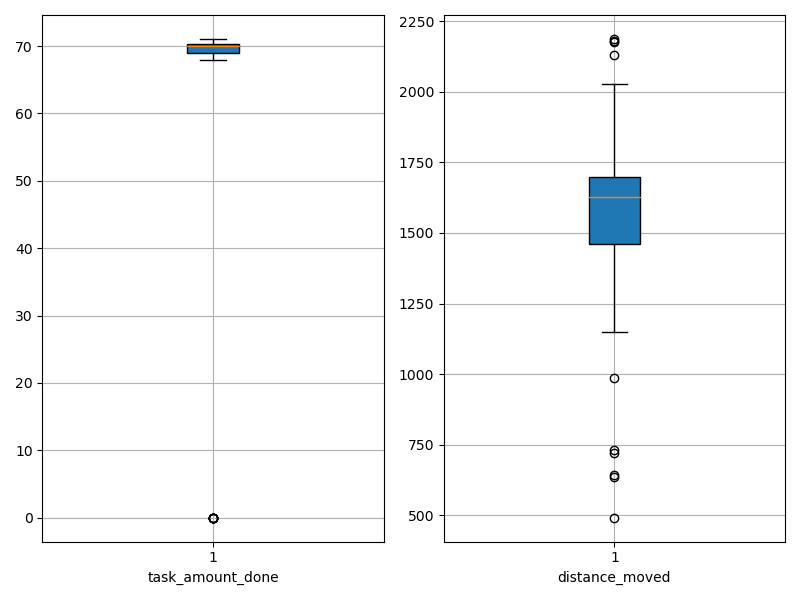

The data file committed next to this chart (first rows):
agent_id, task_amount_done, distance_moved
0, 70.0, 1538
1, 70.0, 491.3
2, 70.0, 1252
3, 69.0, 1470
4, 70.0, 634.3
5, 71.0, 1218
6, 70.0, 1430
7, 69.0, 1526
8, 71.0, 1490
9, 71.0, 1479
10, 70.0, 1556
11, 71.0, 1397
12, 70.0, 1285
13, 71.0, 1648
14, 0.0, 2186
15, 69.0, 1687
16, 70.0, 1689
17, 71.0, 1771
18, 70.0, 1680
19, 69.0, 1725
20, 69.0, 1637
21, 70.0, 1471
22, 69.0, 1665
23, 70.0, 1683
24, 0.0, 1941
25, 70.0, 1722
26, 69.0, 1801
27, 70.0, 985.8
28, 70.0, 1747
29, 69.0, 1594
30, 0.0, 2180
31, 70.0, 1653
32, 71.0, 1674
33, 0.0, 2027
34, 70.0, 1604
35, 70.0, 1750
36, 70.0, 1248
37, 69.0, 1150
38, 70.0, 1720
39, 71.0, 1677
40, 71.0, 1247
41, 70.0, 1691
42, 70.0, 1562
43, 0.0, 1651
44, 69.0, 1620
45, 0.0, 2129
46, 69.0, 719.4
47, 70.0, 643.7
48, 69.0, 1580
49, 71.0, 1685
50, 71.0, 731.5
51, 68.0, 1807
52, 69.0, 1478
53, 71.0, 1735
54, 70.0, 1539
55, 71.0, 1644
56, 0.0, 2177
57, 71.0, 1603
58, 70.0, 1426
59, 71.0, 1637
